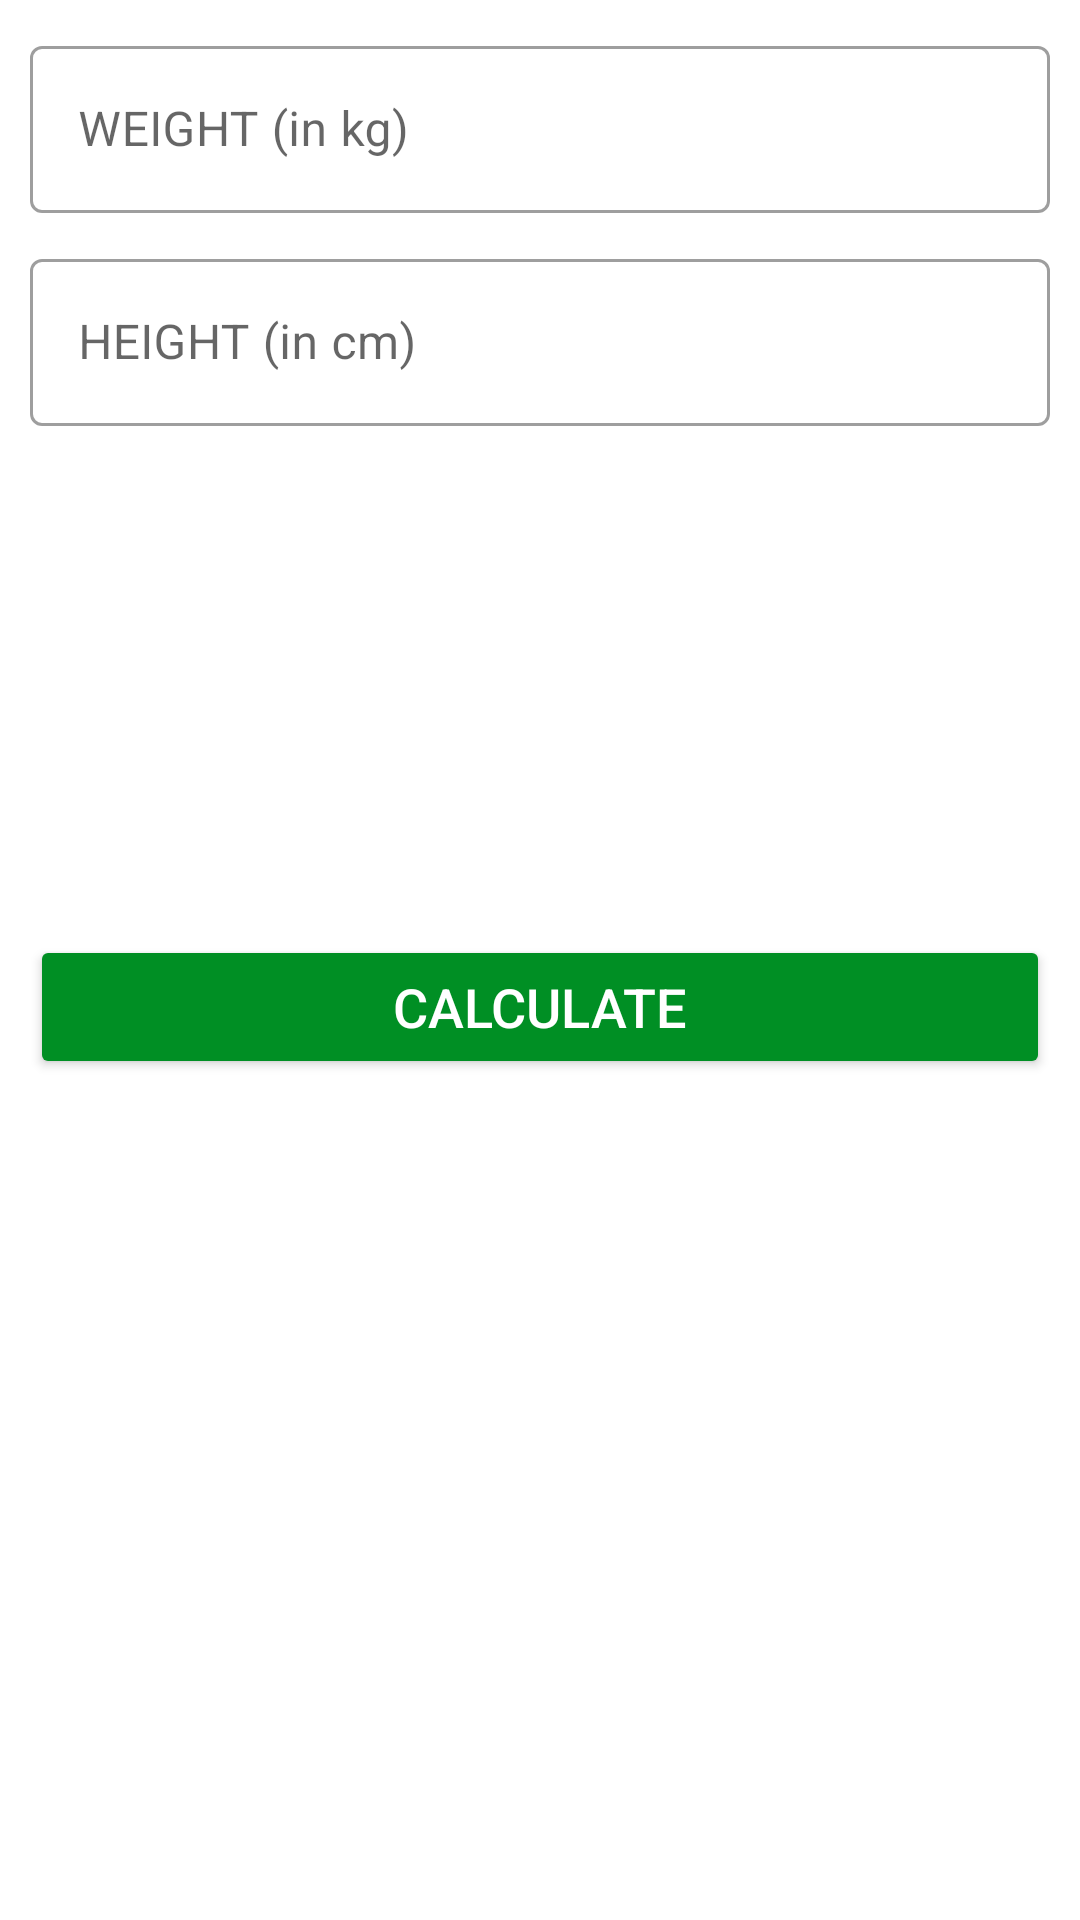

Layout XML and referenced resources for this Android screen:
<!-- AndroidManifest.xml: application theme Theme.7MinutesWorkoutApp -->
<!-- res/layout/activity_b_m_i.xml -->
<?xml version="1.0" encoding="utf-8"?>
<RelativeLayout xmlns:android="http://schemas.android.com/apk/res/android"
    xmlns:app="http://schemas.android.com/apk/res-auto"
    xmlns:tools="http://schemas.android.com/tools"
    android:layout_width="match_parent"
    android:layout_height="match_parent"
    android:orientation="vertical"
    tools:context=".BMIActivity">


<LinearLayout
    android:layout_width="match_parent"
    android:layout_height="match_parent"
    android:id="@+id/llunitsview"
    android:orientation="vertical"
    android:padding="10dp"
>

    <com.google.android.material.textfield.TextInputLayout
        android:layout_width="match_parent"
        android:layout_height="wrap_content"
        android:id="@+id/tilmatrecweight"
        style="@style/Widget.MaterialComponents.TextInputLayout.OutlinedBox">

        <androidx.appcompat.widget.AppCompatEditText
            android:layout_width="match_parent"
            android:layout_height="wrap_content"
            android:id="@+id/etmatrecunitweight"
            android:hint="WEIGHT (in kg)"
            android:inputType="numberDecimal"
            android:textSize="16sp"/>
    </com.google.android.material.textfield.TextInputLayout>
<com.google.android.material.textfield.TextInputLayout
    android:layout_width="match_parent"
    android:layout_height="wrap_content"
    android:id="@+id/tilmatrecunithiegth"
    android:layout_marginTop="10dp"
    style="@style/Widget.MaterialComponents.TextInputLayout.OutlinedBox">
    
    <androidx.appcompat.widget.AppCompatEditText
        android:layout_width="match_parent"
        android:layout_height="wrap_content"
        android:id="@+id/etmatrecunitheight"
        android:hint="HEIGHT (in cm)"
        android:inputType="numberDecimal"
        android:textSize="16sp"/>
</com.google.android.material.textfield.TextInputLayout>
<LinearLayout
    android:layout_width="match_parent"
    android:layout_height="wrap_content"
    android:id="@+id/lldisplaybmiresult"
    android:orientation="vertical"
    android:visibility="visible"
    android:layout_marginTop="25dp">



    <TextView
        android:layout_width="match_parent"
        android:layout_height="wrap_content"
        android:id="@+id/tvyourbmi"
        android:gravity="center"
        android:text="YOUR BMI"
        android:visibility="invisible"
        android:textAllCaps="true"
        android:textSize="16sp"/>
    <TextView
        android:layout_width="match_parent"
        android:layout_height="wrap_content"
        android:id="@+id/tvbmivalue"
        android:layout_marginTop="5dp"
        android:gravity="center"
        android:textSize="18sp"
        android:textStyle="bold"
        />
    <TextView
        android:layout_width="match_parent"
        android:layout_height="wrap_content"
        android:id="@+id/tvbmitype"
        android:layout_marginTop="5dp"
        android:gravity="center"
        android:textSize="18sp"/>
    <TextView
        android:layout_width="match_parent"
        android:layout_height="wrap_content"
        android:id="@+id/tvbmidescreption"
        android:layout_marginTop="5dp"
        android:gravity="center"
        android:textSize="18sp"
        />
</LinearLayout>
    <Button
        android:layout_width="match_parent"
        android:layout_height="wrap_content"
        android:layout_gravity="bottom"
        android:layout_marginTop="35dp"
        android:backgroundTint="@color/colorAccent"
        android:text="CALCULATE"
        android:textColor="@color/white"
        android:textSize="18sp"
        android:id="@+id/btncalculateunits"/>
</LinearLayout>

    
</RelativeLayout>
<!-- resources referenced by this layout -->
<resources>
  <color name="colorAccent">#008F24</color>
  <color name="white">#FFFFFFFF</color>
  <style name="Theme.7MinutesWorkoutApp" parent="Theme.MaterialComponents.DayNight.DarkActionBar">
          
          <item name="colorPrimary">@color/purple_500</item>
          <item name="colorPrimaryVariant">@color/purple_700</item>
          <item name="colorOnPrimary">@color/white</item>
          
          <item name="colorSecondary">@color/teal_200</item>
          <item name="colorSecondaryVariant">@color/teal_700</item>
          <item name="colorOnSecondary">@color/black</item>
          
          <item name="android:statusBarColor" tools:targetApi="l">?attr/colorPrimaryVariant</item>
          
      </style>
  <color name="purple_500">#FF6200EE</color>
  <color name="purple_700">#FF3700B3</color>
  <color name="teal_200">#FF03DAC5</color>
  <color name="teal_700">#FF018786</color>
  <color name="black">#FF000000</color>
</resources>
